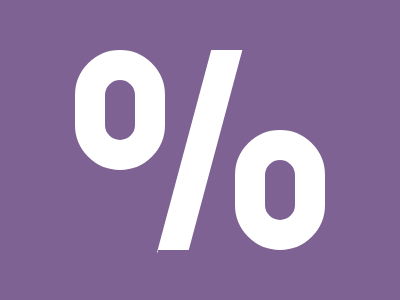

Give the HTML and CSS whose rendering is this image.

<div class="circle"></div>
<div class="circle second"></div>
<div class="slash"></div>
<div class="hider"></div>
<style>
* {
  position: fixed;
  background: #7E6293;
}

.circle {
  width: 30px;
  height: 60px;
  background: #7E6293;
  border-radius: 45px;
  top:50px;
  left: 75px;
  border: 30px solid #FFF;
  box-shadow:
}

.second {
  top: 130px;
  left: 235px;
}

.slash {
  width: 30px;
  height: 220px;
  background: #FFF;
  transform: rotate(15deg);
  top: 40px;
  left: 185px;
}

.hider {
  width: 32px;
  height: 20px;
  background: #7E6293;
  top: 30px;
  left: 211px;
  box-shadow: 
  -53px 220px #7E6293;
}
</style>
